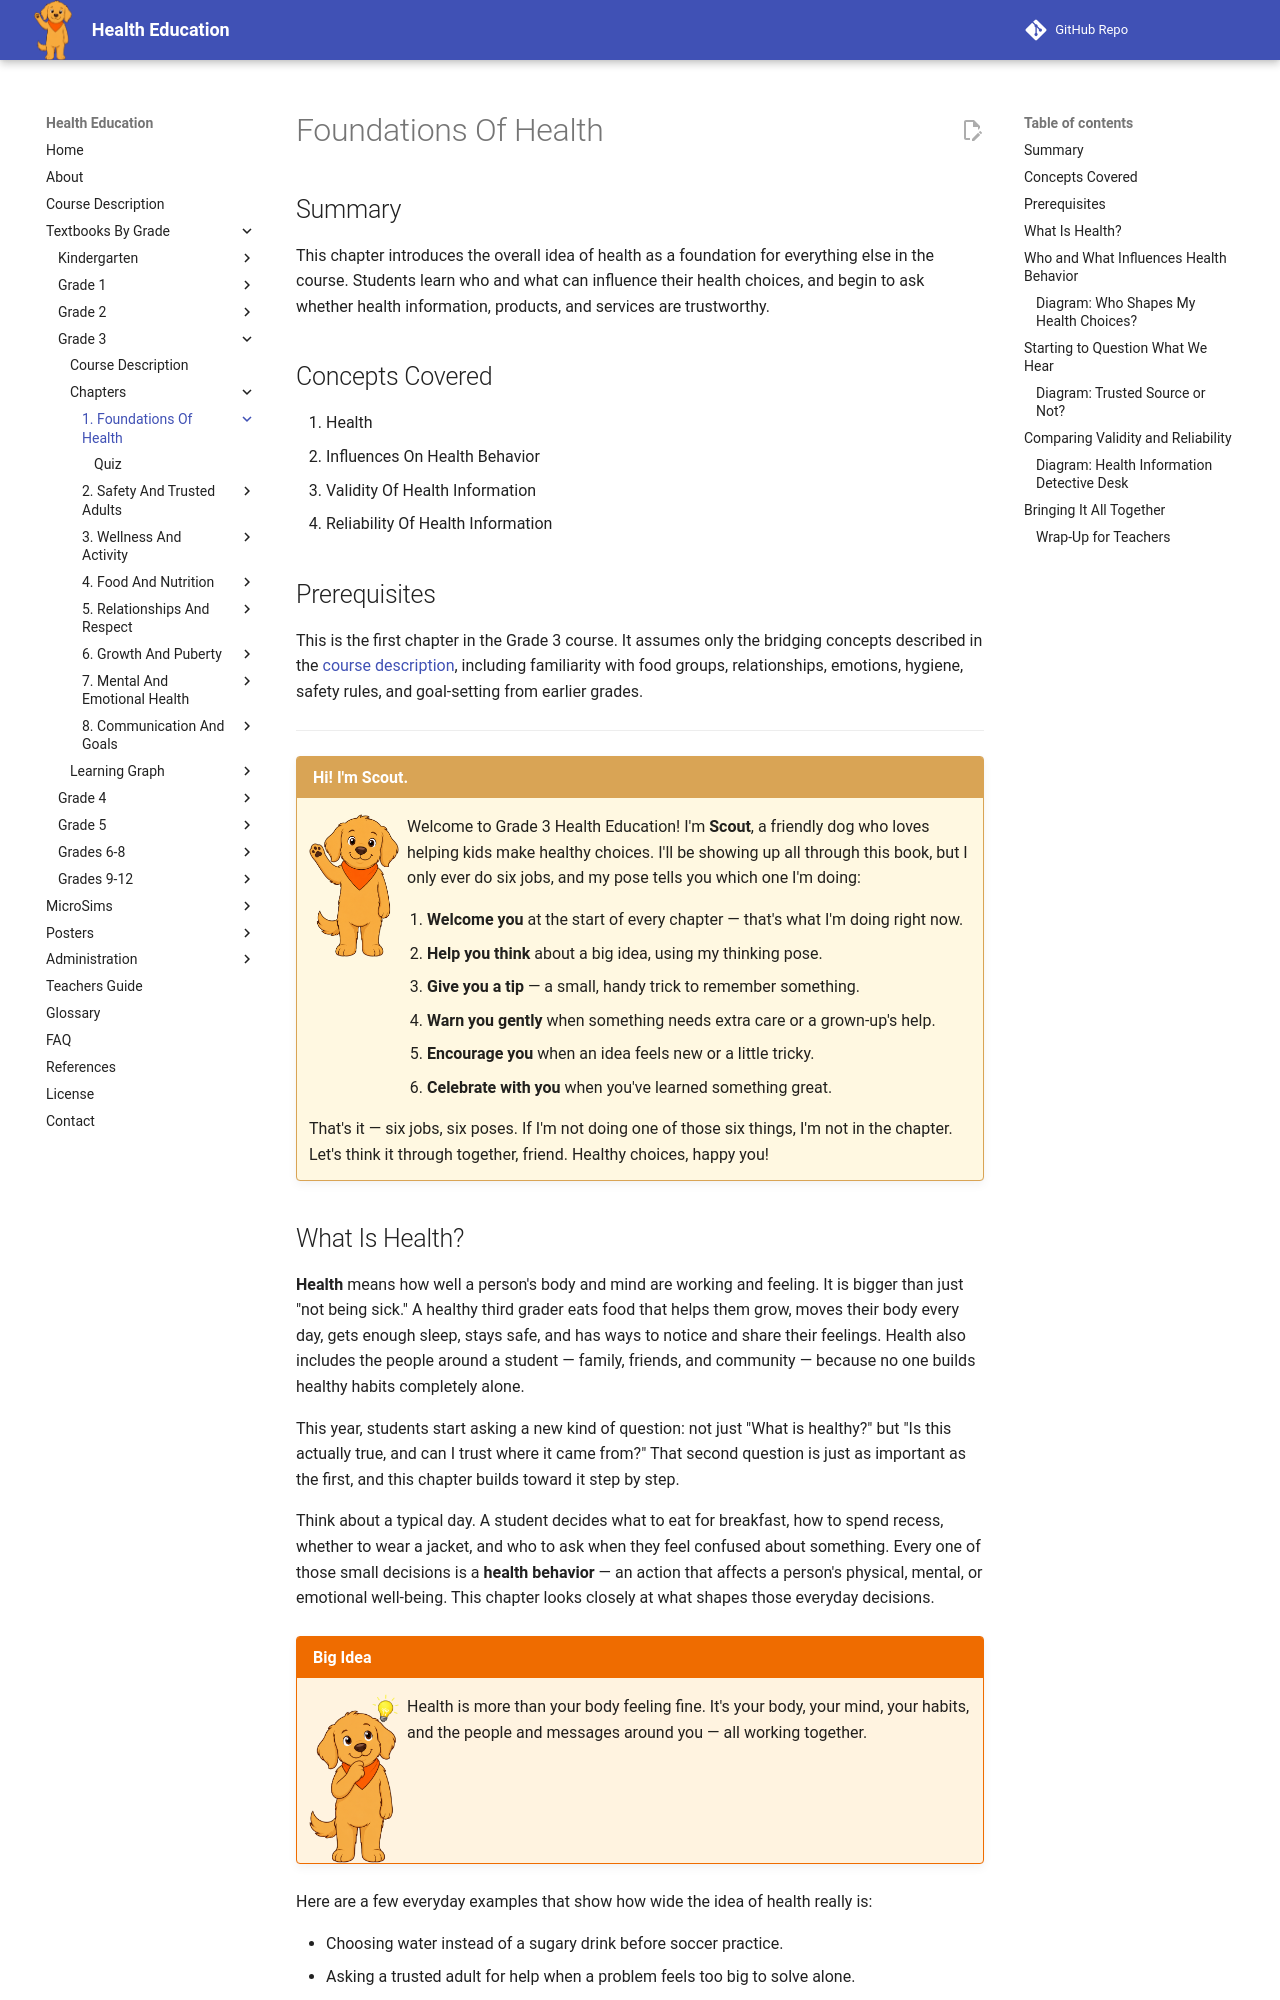

repository: dmccreary/health-education · page: bands/grade-3/chapters/01-foundations-of-health/index.html · generator: mkdocs

---
title: Foundations Of Health
description: Grade 3 opening chapter introducing health as a whole-person idea, the people and things that influence health behavior, and how to judge whether health information is valid and reliable.
generated_by: claude skill chapter-content-generator
date: 2026-07-06 15:33:43
version: 0.09
---

# Foundations Of Health

## Summary

This chapter introduces the overall idea of health as a foundation for everything else in the course. Students learn who and what can influence their health choices, and begin to ask whether health information, products, and services are trustworthy.

## Concepts Covered

1. Health
2. Influences On Health Behavior
3. Validity Of Health Information
4. Reliability Of Health Information

## Prerequisites

This is the first chapter in the Grade 3 course. It assumes only the bridging concepts described in the [course description](../../course-description.md), including familiarity with food groups, relationships, emotions, hygiene, safety rules, and goal-setting from earlier grades.

---

!!! mascot-welcome "Hi! I'm Scout."
    ![Scout the dog waving hello](../../../../img/mascot/welcome.png){ class="mascot-admonition-img" }
    Welcome to Grade 3 Health Education! I'm **Scout**, a friendly dog who loves helping kids make healthy choices. I'll be showing up all through this book, but I only ever do six jobs, and my pose tells you which one I'm doing:

    1. **Welcome you** at the start of every chapter — that's what I'm doing right now.
    2. **Help you think** about a big idea, using my thinking pose.
    3. **Give you a tip** — a small, handy trick to remember something.
    4. **Warn you gently** when something needs extra care or a grown-up's help.
    5. **Encourage you** when an idea feels new or a little tricky.
    6. **Celebrate with you** when you've learned something great.

    That's it — six jobs, six poses. If I'm not doing one of those six things, I'm not in the chapter. Let's think it through together, friend. Healthy choices, happy you!

## What Is Health?

**Health** means how well a person's body and mind are working and feeling. It is bigger than just "not being sick." A healthy third grader eats food that helps them grow, moves their body every day, gets enough sleep, stays safe, and has ways to notice and share their feelings. Health also includes the people around a student — family, friends, and community — because no one builds healthy habits completely alone.

This year, students start asking a new kind of question: not just "What is healthy?" but "Is this actually true, and can I trust where it came from?" That second question is just as important as the first, and this chapter builds toward it step by step.

Think about a typical day. A student decides what to eat for breakfast, how to spend recess, whether to wear a jacket, and who to ask when they feel confused about something. Every one of those small decisions is a **health behavior** — an action that affects a person's physical, mental, or emotional well-being. This chapter looks closely at what shapes those everyday decisions.

!!! mascot-thinking "Big Idea"
    ![Scout thinking](../../../../img/mascot/thinking.png){ class="mascot-admonition-img" }
    Health is more than your body feeling fine. It's your body, your mind, your habits, and the people and messages around you — all working together.

Here are a few everyday examples that show how wide the idea of health really is:

- Choosing water instead of a sugary drink before soccer practice.
- Asking a trusted adult for help when a problem feels too big to solve alone.
- Noticing that a friend copied their homework habits after watching an older sibling study.
- Deciding whether a claim on a cereal box ("Gives you superpowers!") could possibly be true.
